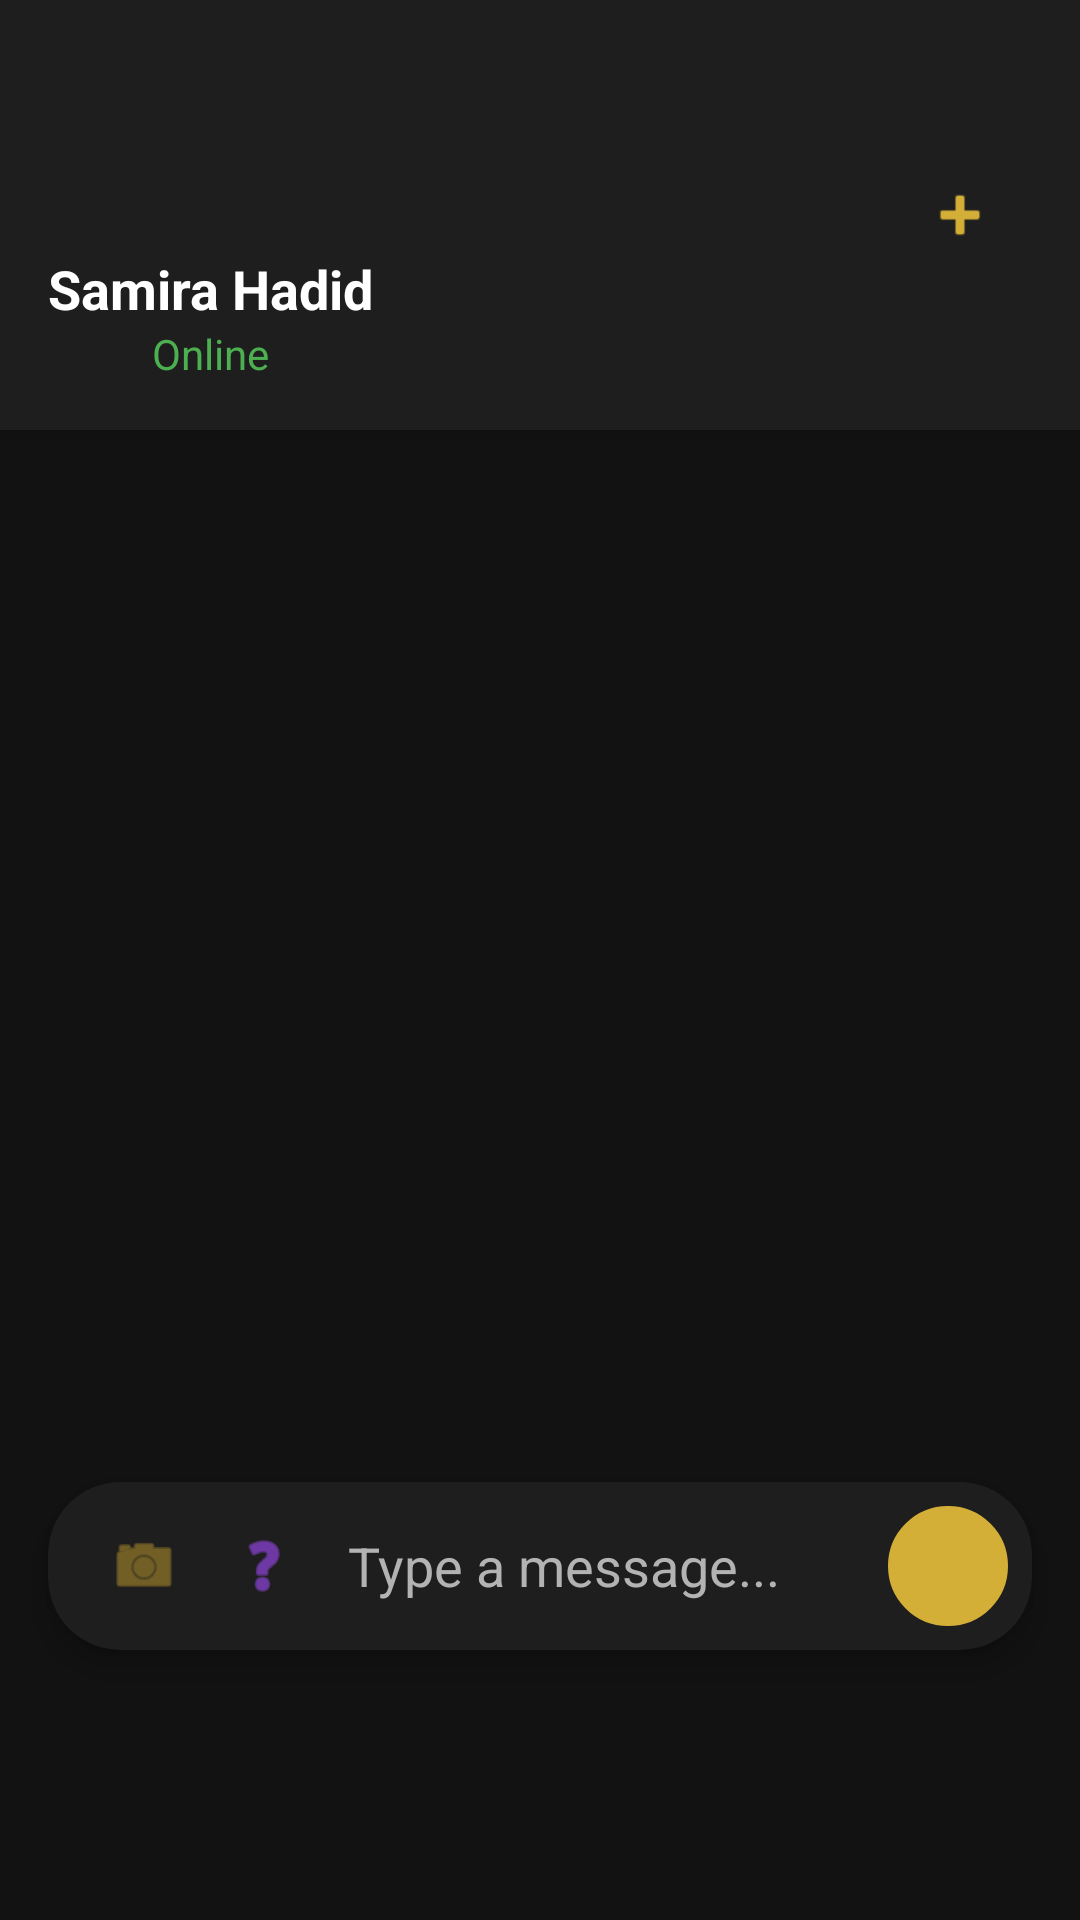

Produce the Android XML layout that renders to this screen, including the resource entries it uses.
<!-- AndroidManifest.xml: application theme Theme.GeoQuest -->
<!-- res/layout/fragment_chat.xml -->
<?xml version="1.0" encoding="utf-8"?>
<RelativeLayout xmlns:android="http://schemas.android.com/apk/res/android"
    xmlns:app="http://schemas.android.com/apk/res-auto"
    android:layout_width="match_parent"
    android:layout_height="match_parent"
    >

    <RelativeLayout
        android:id="@+id/chat_header"
        android:layout_width="match_parent"
        android:layout_height="wrap_content"
        android:padding="16dp"
        android:background="@color/surface_dark"
        android:elevation="4dp">

        <ImageView
            android:id="@+id/btnAddFriend"
            android:layout_width="48dp"
            android:layout_height="48dp"
            android:layout_alignParentEnd="true"
            android:layout_centerVertical="true"
            android:src="@android:drawable/ic_input_add"
            app:tint="@color/gold_accent"
            android:background="?attr/selectableItemBackgroundBorderless"
            android:padding="12dp"/>

        <LinearLayout
            android:layout_width="wrap_content"
            android:layout_height="wrap_content"
            android:orientation="vertical"
            android:gravity="center"
            >

            <ImageView
                android:layout_width="60dp"
                android:layout_height="60dp"
                android:src="@drawable/user"
                android:background="@drawable/bg_circle_logo"
                android:backgroundTint="@color/surface_dark"
                app:tint="@color/gold_accent"
                android:padding="8dp"/>

            <TextView
                android:id="@+id/tvChatHeaderName"
                android:layout_width="wrap_content"
                android:layout_height="wrap_content"
                android:text="Samira Hadid"
                android:textSize="18sp"
                android:textStyle="bold"
                android:textColor="@color/text_primary"
                android:layout_marginTop="8dp"/>

            <TextView
                android:layout_width="wrap_content"
                android:layout_height="wrap_content"
                android:text="Online"
                android:textSize="14sp"
                android:textColor="@color/success_green"/>
        </LinearLayout>
    </RelativeLayout>

    <LinearLayout
        android:id="@+id/layoutCreatorApproval"
        android:layout_width="match_parent"
        android:layout_height="wrap_content"
        android:layout_below="@id/chat_header"
        android:orientation="horizontal"
        android:padding="8dp"
        android:background="@color/surface_dark"
        android:gravity="center"
        android:visibility="gone"
        android:elevation="4dp">
        
        <com.google.android.material.button.MaterialButton
            android:id="@+id/btnDecline"
            android:layout_width="wrap_content"
            android:layout_height="wrap_content"
            android:text="Decline"
            android:textColor="@color/error_red"
            style="@style/Widget.MaterialComponents.Button.TextButton"
            android:layout_marginEnd="8dp"/>
            
        <com.google.android.material.button.MaterialButton
            android:id="@+id/btnApprove"
            android:layout_width="wrap_content"
            android:layout_height="wrap_content"
            android:text="Approve Solution"
            app:backgroundTint="@color/success_green"
            android:textColor="@color/bg_dark"/>
    </LinearLayout>

    <LinearLayout
        android:id="@+id/layoutInviteApproval"
        android:layout_width="match_parent"
        android:layout_height="wrap_content"
        android:layout_below="@id/layoutCreatorApproval"
        android:orientation="horizontal"
        android:padding="8dp"
        android:background="@color/surface_dark"
        android:gravity="center"
        android:visibility="gone"
        android:elevation="4dp">
        
        <com.google.android.material.button.MaterialButton
            android:id="@+id/btnDeclineInvite"
            android:layout_width="wrap_content"
            android:layout_height="wrap_content"
            android:text="Decline Invite"
            android:textColor="@color/error_red"
            style="@style/Widget.MaterialComponents.Button.TextButton"
            android:layout_marginEnd="8dp"/>
            
        <com.google.android.material.button.MaterialButton
            android:id="@+id/btnAcceptInvite"
            android:layout_width="wrap_content"
            android:layout_height="wrap_content"
            android:text="Join Quest"
            app:backgroundTint="@color/gold_accent"
            android:textColor="@color/bg_dark"/>
    </LinearLayout>

    <androidx.recyclerview.widget.RecyclerView
        android:id="@+id/rvChat"
        android:layout_width="match_parent"
        android:layout_height="match_parent"
        android:layout_below="@id/layoutInviteApproval"
        android:layout_above="@id/chat_input_layout"
        android:padding="8dp"
        android:clipToPadding="false"/>

    <androidx.cardview.widget.CardView
        android:id="@+id/chat_input_layout"
        android:layout_width="match_parent"
        android:layout_height="wrap_content"
        android:layout_alignParentBottom="true"
        android:layout_marginStart="16dp"
        android:layout_marginEnd="16dp"
        android:layout_marginBottom="90dp"
        app:cardCornerRadius="24dp"
        app:cardElevation="6dp"
        app:cardBackgroundColor="@color/surface_dark">

        <LinearLayout
            android:layout_width="match_parent"
            android:layout_height="wrap_content"
            android:orientation="horizontal"
            android:padding="8dp"
            android:gravity="center_vertical">

            <ImageView
                android:id="@+id/btnChatAttach"
                android:layout_width="32dp"
                android:layout_height="32dp"
                android:layout_marginStart="8dp"
                android:src="@android:drawable/ic_menu_camera"
                android:background="?attr/selectableItemBackgroundBorderless"
                android:padding="4dp"
                app:tint="@color/gold_accent_variant" />

            <ImageView
                android:id="@+id/btnHintAI"
                android:layout_width="32dp"
                android:layout_height="32dp"
                android:layout_marginStart="8dp"
                android:src="@android:drawable/ic_menu_help"
                android:background="?attr/selectableItemBackgroundBorderless"
                android:padding="4dp"
                app:tint="#A24AFC" />

            <com.google.android.material.textfield.TextInputEditText
                android:id="@+id/etChatMessage"
                android:layout_width="0dp"
                android:layout_height="wrap_content"
                android:layout_weight="1"
                android:layout_marginStart="12dp"
                android:layout_marginEnd="12dp"
                android:hint="Type a message..."
                android:textColorHint="@color/text_secondary"
                android:textColor="@color/text_primary"
                android:background="@android:color/transparent"
                android:inputType="textShortMessage"
                android:maxLines="4" />

            <ImageView
                android:id="@+id/btnChatSend"
                android:layout_width="40dp"
                android:layout_height="40dp"
                android:src="@drawable/home"
                android:background="@drawable/bg_circle_logo"
                android:backgroundTint="@color/gold_accent"
                android:padding="8dp"
                app:tint="@color/bg_dark" />

        </LinearLayout>
    </androidx.cardview.widget.CardView>

</RelativeLayout>
<!-- resources referenced by this layout -->
<resources>
  <color name="bg_dark">#121212</color>
  <color name="error_red">#CF6679</color>
  <color name="gold_accent">#D4AF37</color>
  <color name="gold_accent_variant">#AA8A2A</color>
  <color name="success_green">#4CAF50</color>
  <color name="surface_dark">#1E1E1E</color>
  <color name="text_primary">#FFFFFF</color>
  <color name="text_secondary">#B3B3B3</color>
  <!-- drawable bg_circle_logo (drawable) -->
  <?xml version="1.0" encoding="utf-8"?>
  <shape xmlns:android="http://schemas.android.com/apk/res/android"
      android:shape="oval">
      <solid android:color="#1976D2" />
      <stroke android:width="4dp" android:color="#BBDEFB" />
      <size android:width="100dp" android:height="100dp" />
  </shape>
  <style name="Theme.GeoQuest" parent="Base.Theme.GeoQuest" />
  <style name="Base.Theme.GeoQuest" parent="Theme.MaterialComponents.DayNight.NoActionBar">
          
          <item name="colorPrimary">@color/gold_accent</item>
          <item name="colorPrimaryVariant">@color/gold_accent_variant</item>
          <item name="colorOnPrimary">@color/bg_dark</item>
          
          <item name="android:colorBackground">@color/bg_dark</item>
          <item name="colorSurface">@color/surface_dark</item>
          <item name="colorError">@color/error_red</item>
          
          <item name="android:textColorPrimary">@color/text_primary</item>
          <item name="android:textColorSecondary">@color/text_secondary</item>
          
          <item name="android:windowBackground">@color/bg_dark</item>
          <item name="android:navigationBarColor">@color/bg_dark</item>
          <item name="android:statusBarColor">@color/bg_dark</item>
      </style>
</resources>
